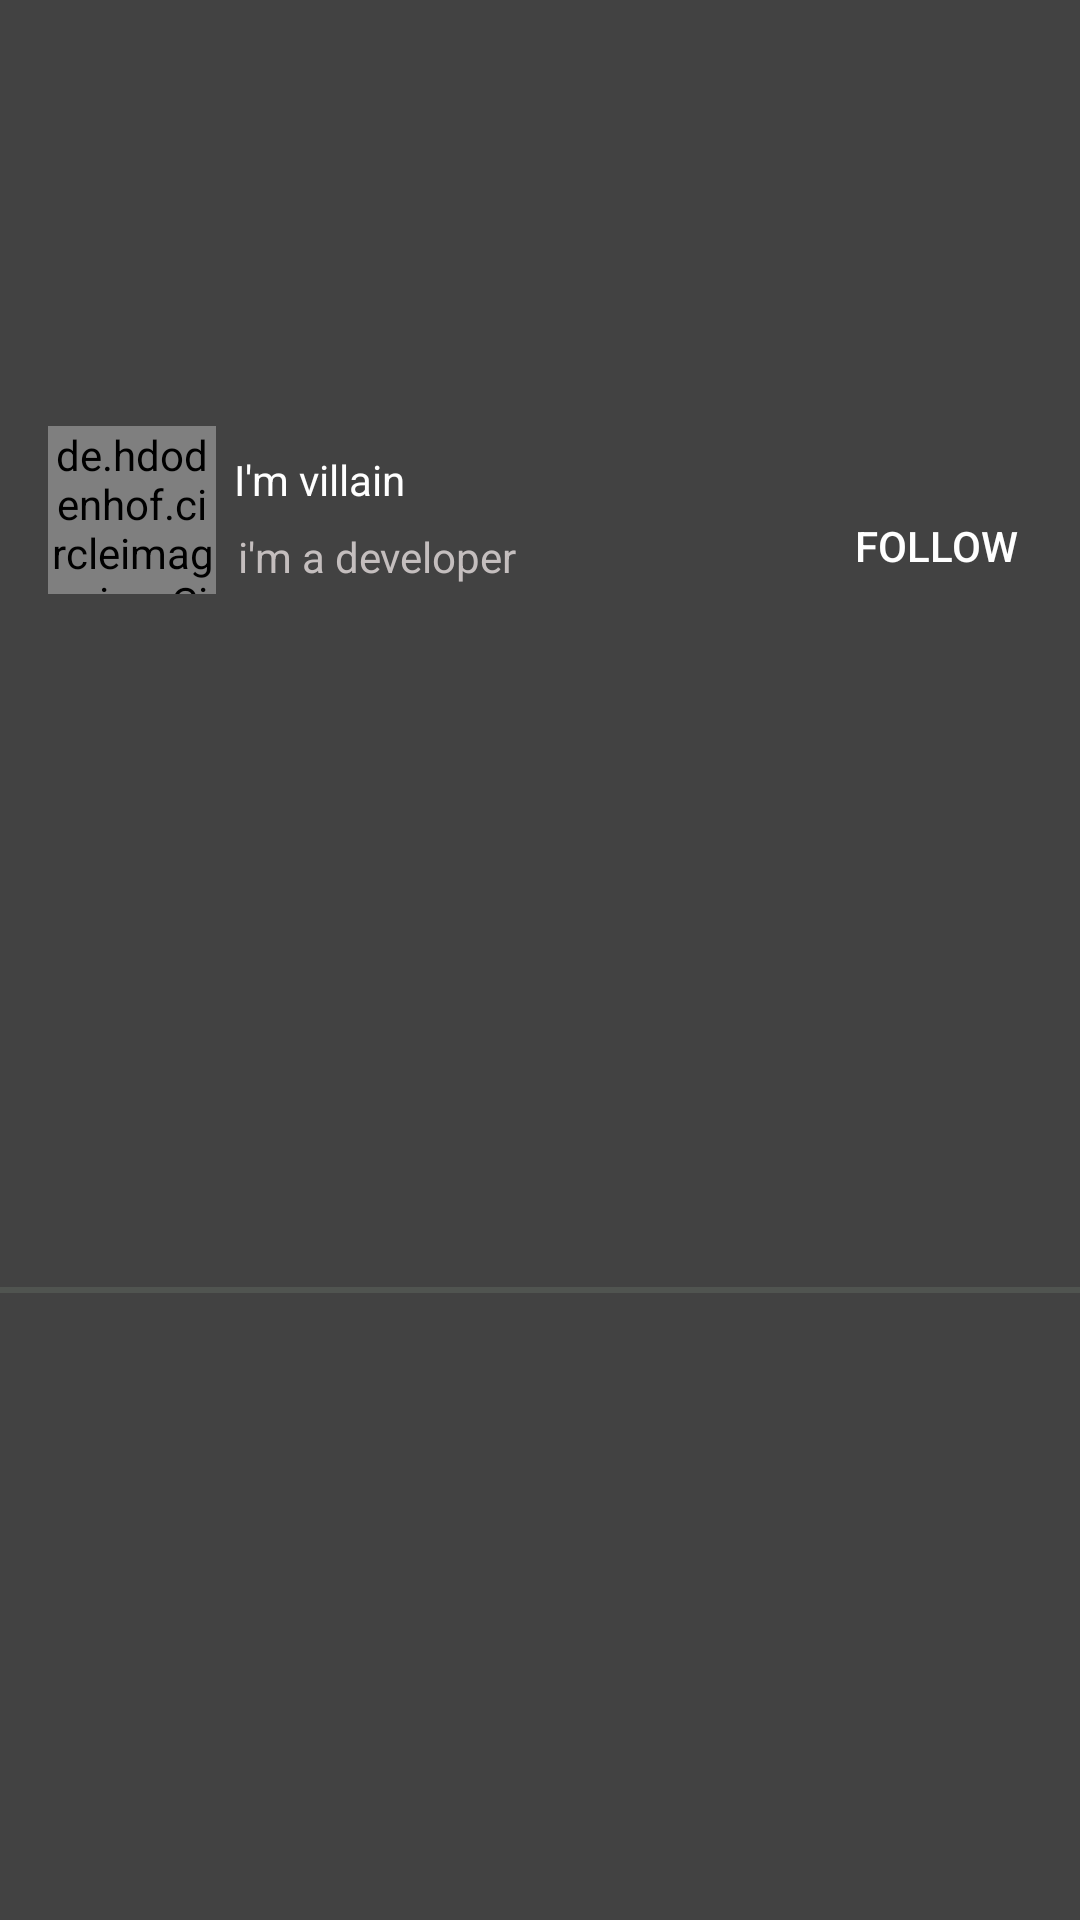

Here is an Android app screen rendered from its layout file. Give the layout XML and the strings, colors and styles it references.
<!-- AndroidManifest.xml: application theme Theme.ToneIt -->
<!-- res/layout/usersample.xml -->
<?xml version="1.0" encoding="utf-8"?>
<androidx.constraintlayout.widget.ConstraintLayout xmlns:android="http://schemas.android.com/apk/res/android"
    xmlns:app="http://schemas.android.com/apk/res-auto"
    xmlns:tools="http://schemas.android.com/tools"
    android:layout_width="match_parent"
    android:layout_height="wrap_content"
    android:background="@color/cardview_dark_background">

    <de.hdodenhof.circleimageview.CircleImageView
        android:id="@+id/profileImg"
        android:layout_width="56dp"
        android:layout_height="56dp"
        android:layout_gravity="center_horizontal"
        android:layout_marginStart="16dp"
        android:layout_marginTop="16dp"
        android:background="@color/cardview_dark_background"
        android:src="@drawable/villainjr"
        app:civ_border_color="#1E88E5"
        app:civ_border_width="2dp"
        app:layout_constraintBottom_toBottomOf="parent"
        app:layout_constraintStart_toStartOf="parent"
        app:layout_constraintTop_toTopOf="parent"
        app:layout_constraintVertical_bias="0.222" />

    <TextView
        android:id="@+id/userName"
        android:layout_width="wrap_content"
        android:layout_height="wrap_content"
        android:layout_marginStart="6dp"
        android:layout_marginBottom="8dp"
        android:text="I'm villain"
        android:textColor="@color/white"
        android:textSize="@dimen/_14font_mdp"
        app:layout_constraintBottom_toBottomOf="@+id/follow"
        app:layout_constraintStart_toEndOf="@+id/profileImg"
        app:layout_constraintTop_toTopOf="@+id/profileImg"
        app:layout_constraintVertical_bias="0.225" />

    <TextView
        android:layout_width="170sp"
        android:layout_height="wrap_content"
        android:text="i'm a developer"
        android:textColor="@color/somkeWhite"
        app:layout_constraintBottom_toBottomOf="@+id/follow"
        app:layout_constraintEnd_toStartOf="@+id/follow"
        app:layout_constraintHorizontal_bias="0.07"
        app:layout_constraintStart_toStartOf="@+id/userName"
        app:layout_constraintTop_toBottomOf="@+id/userName"
        app:layout_constraintVertical_bias="0.384" />

    <Button
        android:id="@+id/follow"
        android:layout_width="wrap_content"
        android:layout_height="wrap_content"
        android:layout_marginTop="16dp"
        android:layout_marginEnd="4dp"
        android:background="@drawable/loginbackround"
        android:text="Follow"
        android:textColor="@color/white"
        app:backgroundTint="@null"
        app:layout_constraintEnd_toEndOf="parent"
        app:layout_constraintTop_toTopOf="@+id/profileImg" />

    <View
        android:layout_width="match_parent"
        android:layout_height="2dp"
        android:layout_marginTop="62dp"
        android:background="@color/csBlack"
        app:layout_constraintBottom_toBottomOf="parent"
        app:layout_constraintEnd_toEndOf="parent"
        app:layout_constraintTop_toTopOf="@+id/follow" />

</androidx.constraintlayout.widget.ConstraintLayout>
<!-- resources referenced by this layout -->
<resources>
  <color name="csBlack">#F1515551</color>
  <color name="somkeWhite">#F1CCC6C6</color>
  <color name="white">#FFFFFFFF</color>
  <style name="Theme.ToneIt" parent="Theme.MaterialComponents.DayNight.DarkActionBar">
          
          <item name="colorPrimary">@color/purple_500</item>
          <item name="colorPrimaryVariant">@color/purple_700</item>
          <item name="colorOnPrimary">@color/white</item>
          
          <item name="colorSecondary">@color/teal_200</item>
          <item name="colorSecondaryVariant">@color/teal_700</item>
          <item name="colorOnSecondary">@color/black</item>
          <item name="windowNoTitle">true</item>
          <item name="windowActionBarOverlay">@null</item>
          <item name="windowActionBar">false</item>
          
          <item name="android:statusBarColor" tools:targetApi="l">?attr/colorPrimaryVariant</item>
          
      </style>
  <color name="purple_500">#FF6200EE</color>
  <color name="purple_700">#FF3700B3</color>
  <color name="teal_200">#FF03DAC5</color>
  <color name="teal_700">#FF018786</color>
  <color name="black">#FF000000</color>
</resources>
